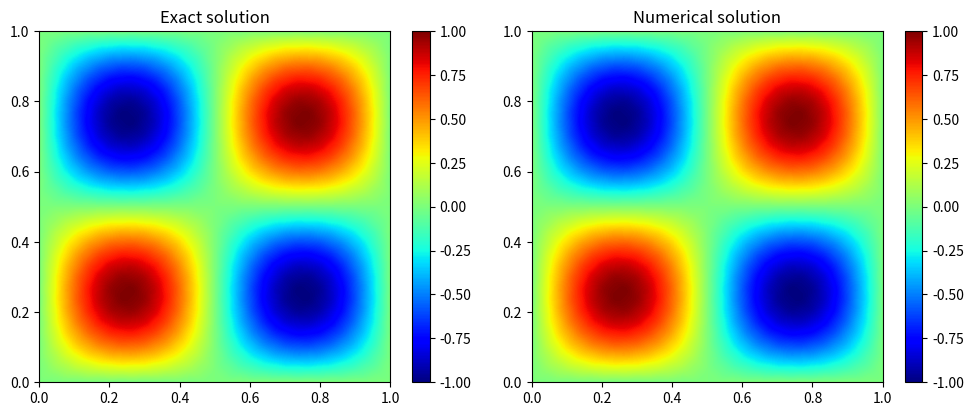

Reproduce this figure in Python.
import numpy as np
import matplotlib.pyplot as plt
import time

def compute_l2norm( nx, ny, r ):
    rms = 0.0
    for j in range(0, ny+1):
        for i in range(0, nx+1):
            rms = rms + r[i,j] * r[i,j]
    rms = np.sqrt( rms / ( ( nx + 1 ) * ( ny + 1 ) ) )
    return rms

    
def ps_fft( nx, ny, dx, dy, f ):
    eps = 1.0e-6

    kx = np.zeros( nx )
    ky = np.zeros( ny )

    data  = np.zeros( ( nx, ny ), dtype=complex )
    data1 = np.zeros( ( nx, ny ), dtype=complex )
    e = np.zeros( ( nx, ny ) )
    u = np.zeros( ( nx, ny ) )

    aa = -2.0/(dx*dx) - 2.0/(dy*dy)
    bb = 2.0/(dx*dx)
    cc = 2.0/(dy*dy)

    #wave number indexing
    hx = 2 * np.pi / nx
    nn = int(nx / 2)
    for i in range(0,nn):
        kx[i] = hx * i
        kx[i + nn] = hx * ( i - nn )        

    kx[0] = eps
    ky = kx.copy()

    for j in range(0, ny):
        for i in range(0, nx):
            data[i,j] = complex(f[i,j],0.0)

    e = np.fft.fft2(data)
    e[0,0] = 0.0
    
    for j in range(0, ny):
        for i in range(0, nx):
            data1[i,j] = e[i,j] / ( aa + bb*np.cos(kx[i]) + cc*np.cos(ky[j]) )

    u = np.fft.ifft2(data1).real

    return u

nx = 512
ny = 512

#nx = 8
#ny = 8

x_l = 0.0
x_r = 1.0
y_b = 0.0
y_t = 1.0

dx = (x_r-x_l)/nx
dy = (y_t-y_b)/ny

x = np.zeros( nx + 1 )
y = np.zeros( ny + 1 )
ue = np.zeros( ( nx + 1, ny + 1 ) )
f  = np.zeros( ( nx + 1, ny + 1 ) )
un = np.zeros( ( nx + 1, ny + 1 ) )

for i in range(0, nx+1):
    x[i] = x_l + dx*(i)

for j in range(0, ny+1):
    y[j] = y_b + dy*(j)

# given exact solution
km = 16
c1 = (1.0/km)**2
c2 = -8.0*np.pi*np.pi 

for j in range(0, ny+1):
    for i in range(0, nx+1):
        ue[i,j] = np.sin(2.0*np.pi*x[i])*np.sin(2.0*np.pi*y[j]) + \
                  c1*np.sin(km*2.0*np.pi*x[i])*np.sin(km*2.0*np.pi*y[j])
               
        f[i,j] = c2*np.sin(2.0*np.pi*x[i])*np.sin(2.0*np.pi*y[j]) + \
                 c2*np.sin(km*2.0*np.pi*x[i])*np.sin(km*2.0*np.pi*y[j])

        un[i,j] = 0.0
        
#print("nx=",nx)
#print("ny=",ny)
#print("len(ue[0,:]=",len(ue[0,:]))
#print(ue)        
        
#plt.figure("OneFLOW-CFD Solver+2D Poisson Equation+FFT", figsize=(5, 4), dpi=100)
#plt.imshow(ue, extent=[0, 1, 0, 1], cmap="jet", origin="lower")
#plt.colorbar()
#plt.tight_layout() 
#plt.show()       
        
#un[0:nx-1,0:ny-1] = ps_fft(nx,ny,dx,dy,f)
time_1 = time.time()
tmp = ps_fft(nx,ny,dx,dy,f)
for j in range(0, ny):
    for i in range(0, nx):
        un[i,j] = tmp[i,j]
# Periodic boundary condition
un[nx,:] = un[0,:]
un[:,ny] = un[:,0]

time_2 = time.time()
t = time_2 - time_1

uerror = np.zeros( ( nx + 1, ny + 1 ) )
rms_error = 0.0

uerror = un - ue

rms_error = compute_l2norm(nx, ny, uerror)
max_error = np.max( np.abs(uerror) )

print("Error details:");
print("L-2 Norm = ", rms_error);
print("Maximum Norm = ", max_error);
print("CPU Time = ", t);

output = open("output.txt", "w");
output.write("Error details: \n");
output.write("L-2 Norm = {0}\n" .format(rms_error));
output.write("Maximum Norm = {0}\n".format(max_error));
output.write("CPU Time = {0}\n".format(t));
output.close()

titles = ("Exact solution", "Numerical solution")

plt.figure("OneFLOW-CFD Solver+2D Poisson Equation+FFT", figsize=(10, 4), dpi=100)
for i, result in enumerate([ue, un]):
    plt.subplot(1, 2, i+1)
    plt.imshow(result, extent=[0, 1, 0, 1], cmap="jet", origin="lower")
    plt.colorbar()
    plt.title(titles[i])
plt.tight_layout()
plt.show()
